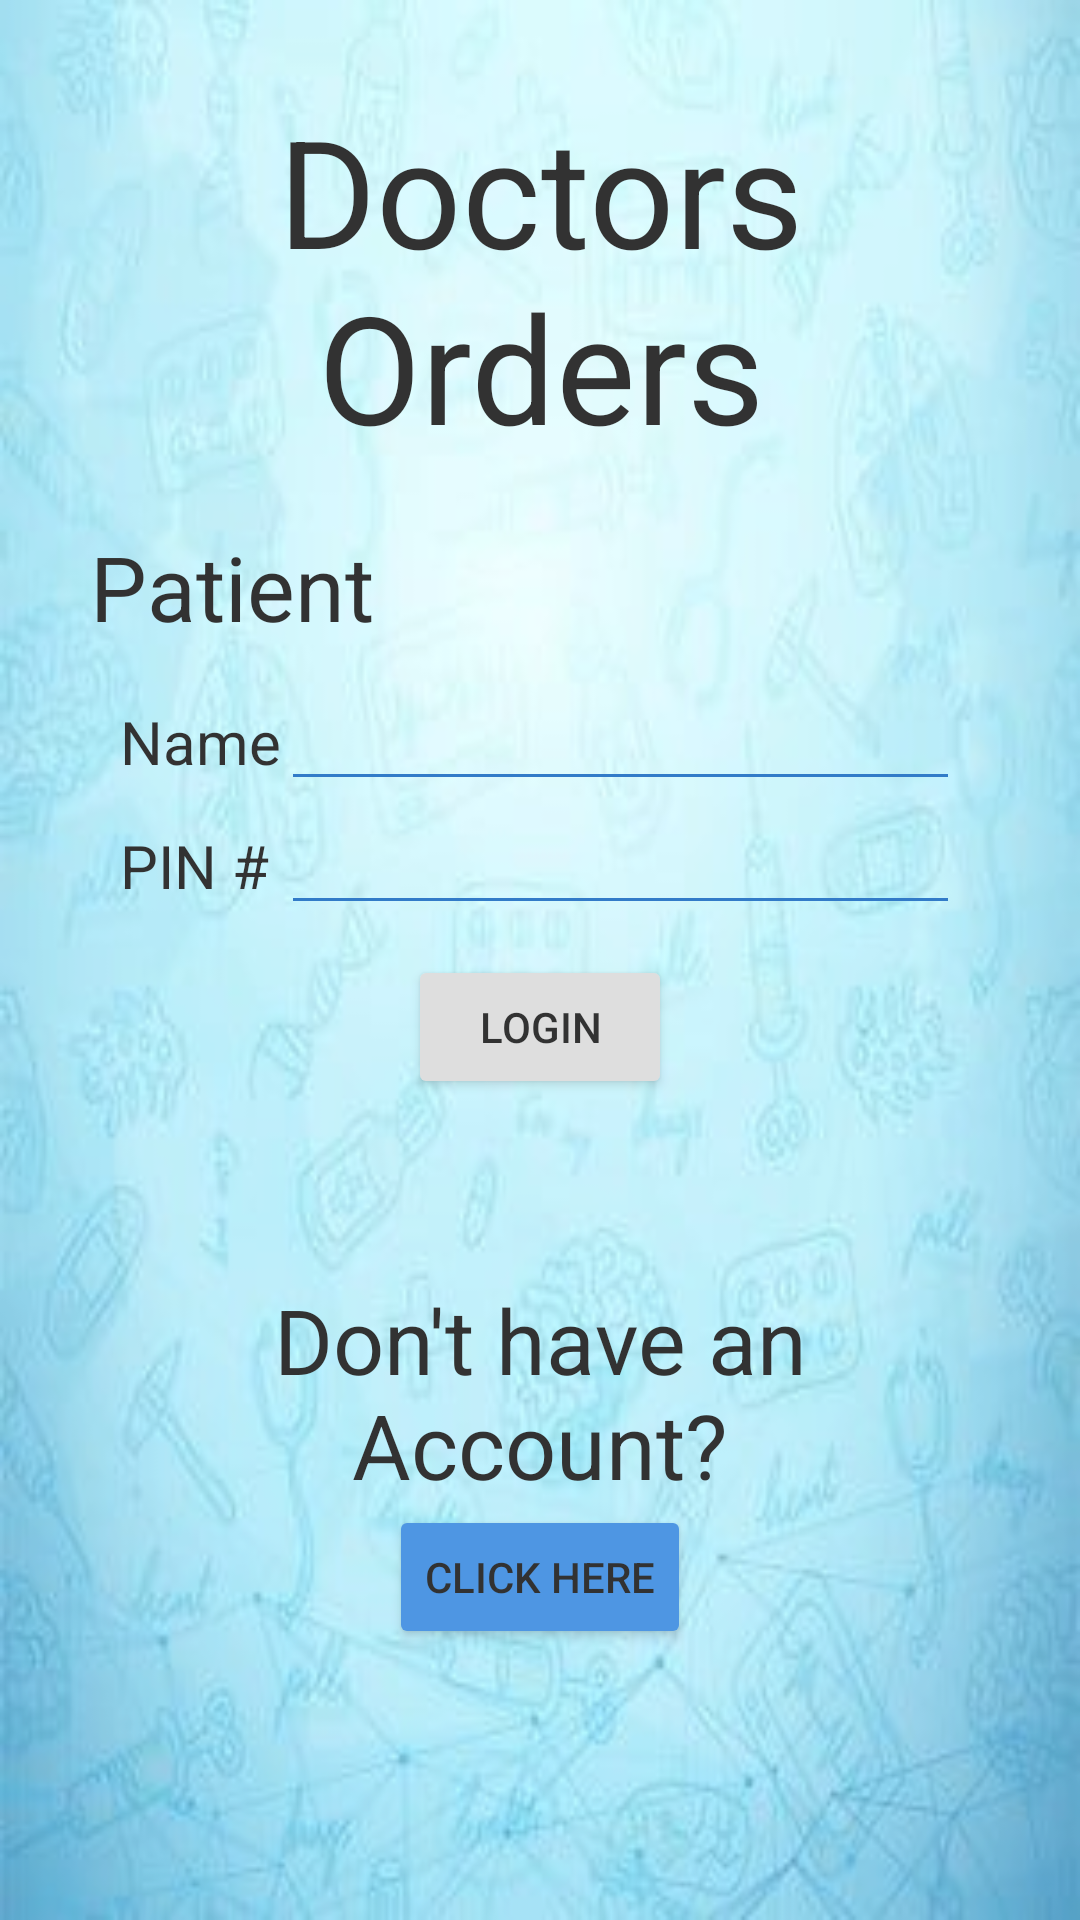

Write the Android layout XML for this screen, with the resource values it uses.
<!-- AndroidManifest.xml: application theme Theme.DoctorsOrders -->
<!-- res/layout/activity_login_patient.xml -->
<?xml version="1.0" encoding="utf-8"?>
<androidx.constraintlayout.widget.ConstraintLayout xmlns:android="http://schemas.android.com/apk/res/android"
    android:layout_width="match_parent"
    android:layout_height="match_parent"
    android:background="@drawable/bg"
    android:alpha="0.8">

    <LinearLayout
        android:layout_width="match_parent"
        android:layout_height="match_parent"
        android:orientation="vertical"
        android:gravity="top|center"
        android:layout_margin="20dp"
        android:padding="10dp">

        
        <TextView
            android:layout_width="match_parent"
            android:layout_height="wrap_content"
            android:gravity="center"
            android:text="@string/app_name"
            android:textSize="@dimen/Title"
            android:layout_marginBottom="20dp">
        </TextView>

        
        <TextView
            android:layout_width="match_parent"
            android:layout_height="wrap_content"
            android:gravity="left|top"
            android:text="@string/patient"
            android:textSize="@dimen/Header2">
        </TextView>


        <GridLayout
            android:layout_width="match_parent"
            android:layout_height="wrap_content"
            android:columnCount="2"
            android:rowCount="2"
            android:layout_margin="10dp">

            <TextView
                android:layout_width="wrap_content"
                android:layout_height="wrap_content"
                android:layout_row="0"
                android:layout_column="0"
                android:text="Name"
                android:textSize="@dimen/Normal"/>

            <EditText
                android:id="@+id/name"
                android:layout_width="wrap_content"
                android:layout_height="wrap_content"
                android:textColor="@color/black"
                android:layout_row="0"
                android:layout_column="1"
                android:layout_columnWeight="1"
                android:backgroundTint="@color/colorSecondaryVariant" />

            <TextView
                android:layout_width="wrap_content"
                android:layout_height="wrap_content"
                android:layout_row="1"
                android:layout_column="0"
                android:text="PIN #"
                android:textSize="@dimen/Normal"/>

            <EditText
                android:id="@+id/password"
                android:layout_width="wrap_content"
                android:layout_height="wrap_content"
                android:textColor="@color/black"
                android:layout_row="1"
                android:layout_column="1"
                android:layout_columnWeight="1"
                android:inputType="numberPassword"
                android:backgroundTint="@color/colorSecondaryVariant"/>
        </GridLayout>

        <Button
            android:id="@+id/loginPat"
            android:layout_width="wrap_content"
            android:layout_height="wrap_content"
            android:text="LOGIN">
        </Button>

        <LinearLayout
            android:layout_width="match_parent"
            android:layout_height="wrap_content"
            android:orientation="vertical"
            android:gravity="center"
            android:layout_weight="1">

            <TextView
                android:layout_width="wrap_content"
                android:layout_height="wrap_content"
                android:gravity="center|top"
                android:textSize="@dimen/Header2"
                android:text="@string/needAccount">
            </TextView>

            <Button
                android:id="@+id/createPat"
                android:layout_width="wrap_content"
                android:layout_height="wrap_content"
                android:text="Click here"
                android:backgroundTint="@color/colorSecondary">
            </Button>

        </LinearLayout>


    </LinearLayout>


</androidx.constraintlayout.widget.ConstraintLayout>
<!-- resources referenced by this layout -->
<resources>
  <color name="black">#FF000000</color>
  <color name="colorSecondary">#FF227DDD</color>
  <color name="colorSecondaryVariant">#FF005BBB</color>
  <dimen name="Header2">30dp</dimen>
  <dimen name="Normal">20dp</dimen>
  <dimen name="Title">50dp</dimen>
  <!-- drawable bg: jpg bitmap (drawable, 14632 bytes) -->
  <string name="app_name">Doctors Orders</string>
  <string name="needAccount">Don\'t have an Account?</string>
  <string name="patient">Patient</string>
  <style name="Theme.DoctorsOrders" parent="Theme.MaterialComponents.DayNight.DarkActionBar">
          
          <item name="colorPrimary">@color/colorPrimary</item>
          <item name="colorPrimaryVariant">@color/colorPrimaryVariant</item>
          <item name="colorOnPrimary">@color/white</item>
          
          <item name="colorSecondary">@color/colorSecondary</item>
          <item name="colorSecondaryVariant">@color/colorSecondaryVariant</item>
          <item name="colorOnSecondary">@color/white</item>
          
          <item name="android:statusBarColor">?attr/colorSecondaryVariant</item>
          
          <item name="android:textColor">@color/black</item>
      </style>
  <color name="colorPrimary">#807773</color>
  <color name="colorPrimaryVariant">#FFBB6000</color>
  <color name="white">#FFFFFFFF</color>
</resources>
